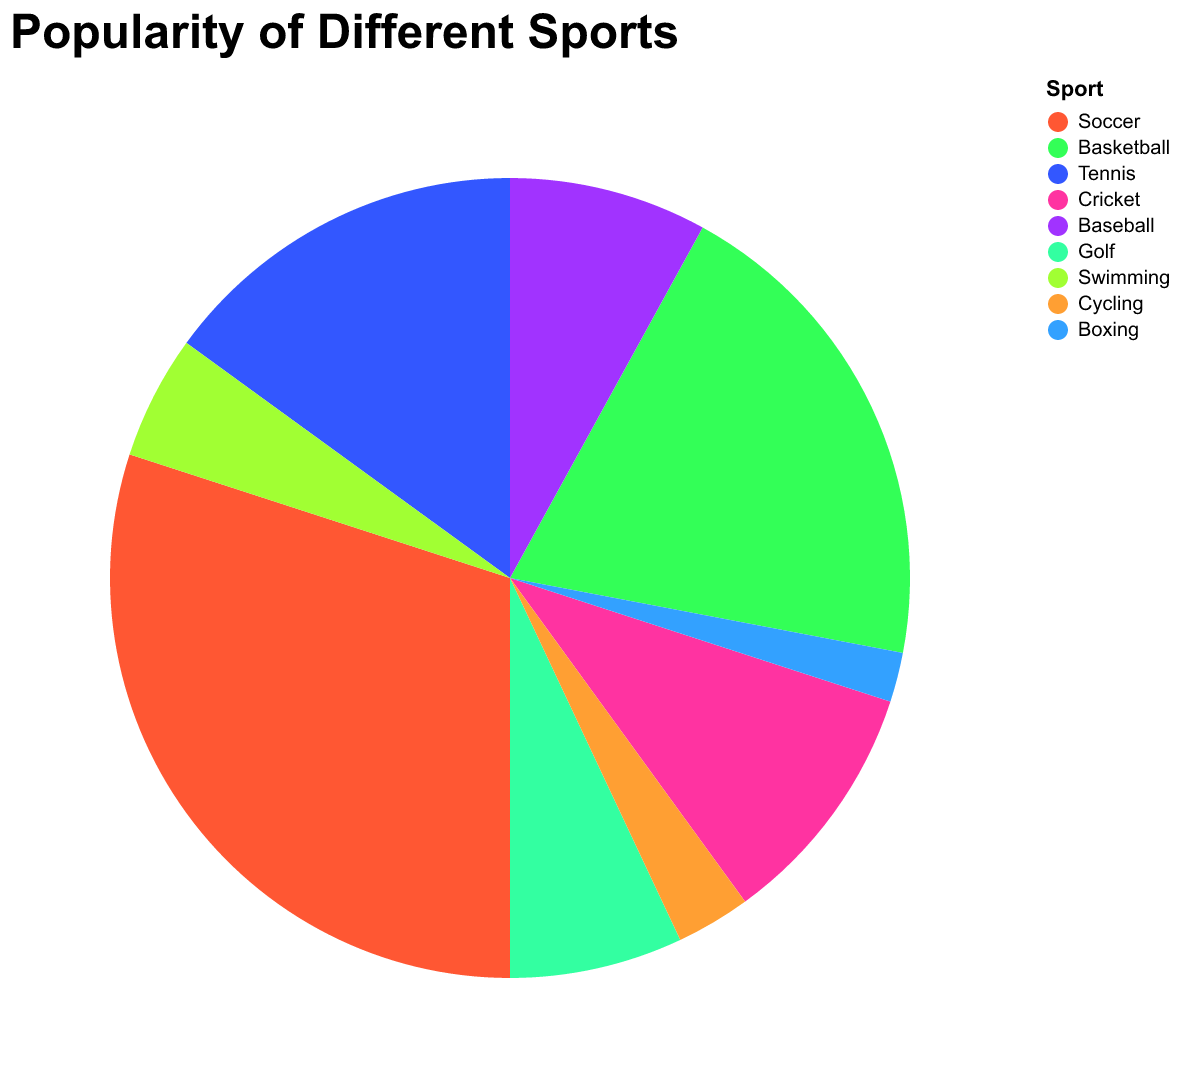

Data behind this chart, as committed beside it:
Sport, Popularity
Soccer, 30
Basketball, 20
Tennis, 15
Cricket, 10
Baseball, 8
Golf, 7
Swimming, 5
Cycling, 3
Boxing, 2
